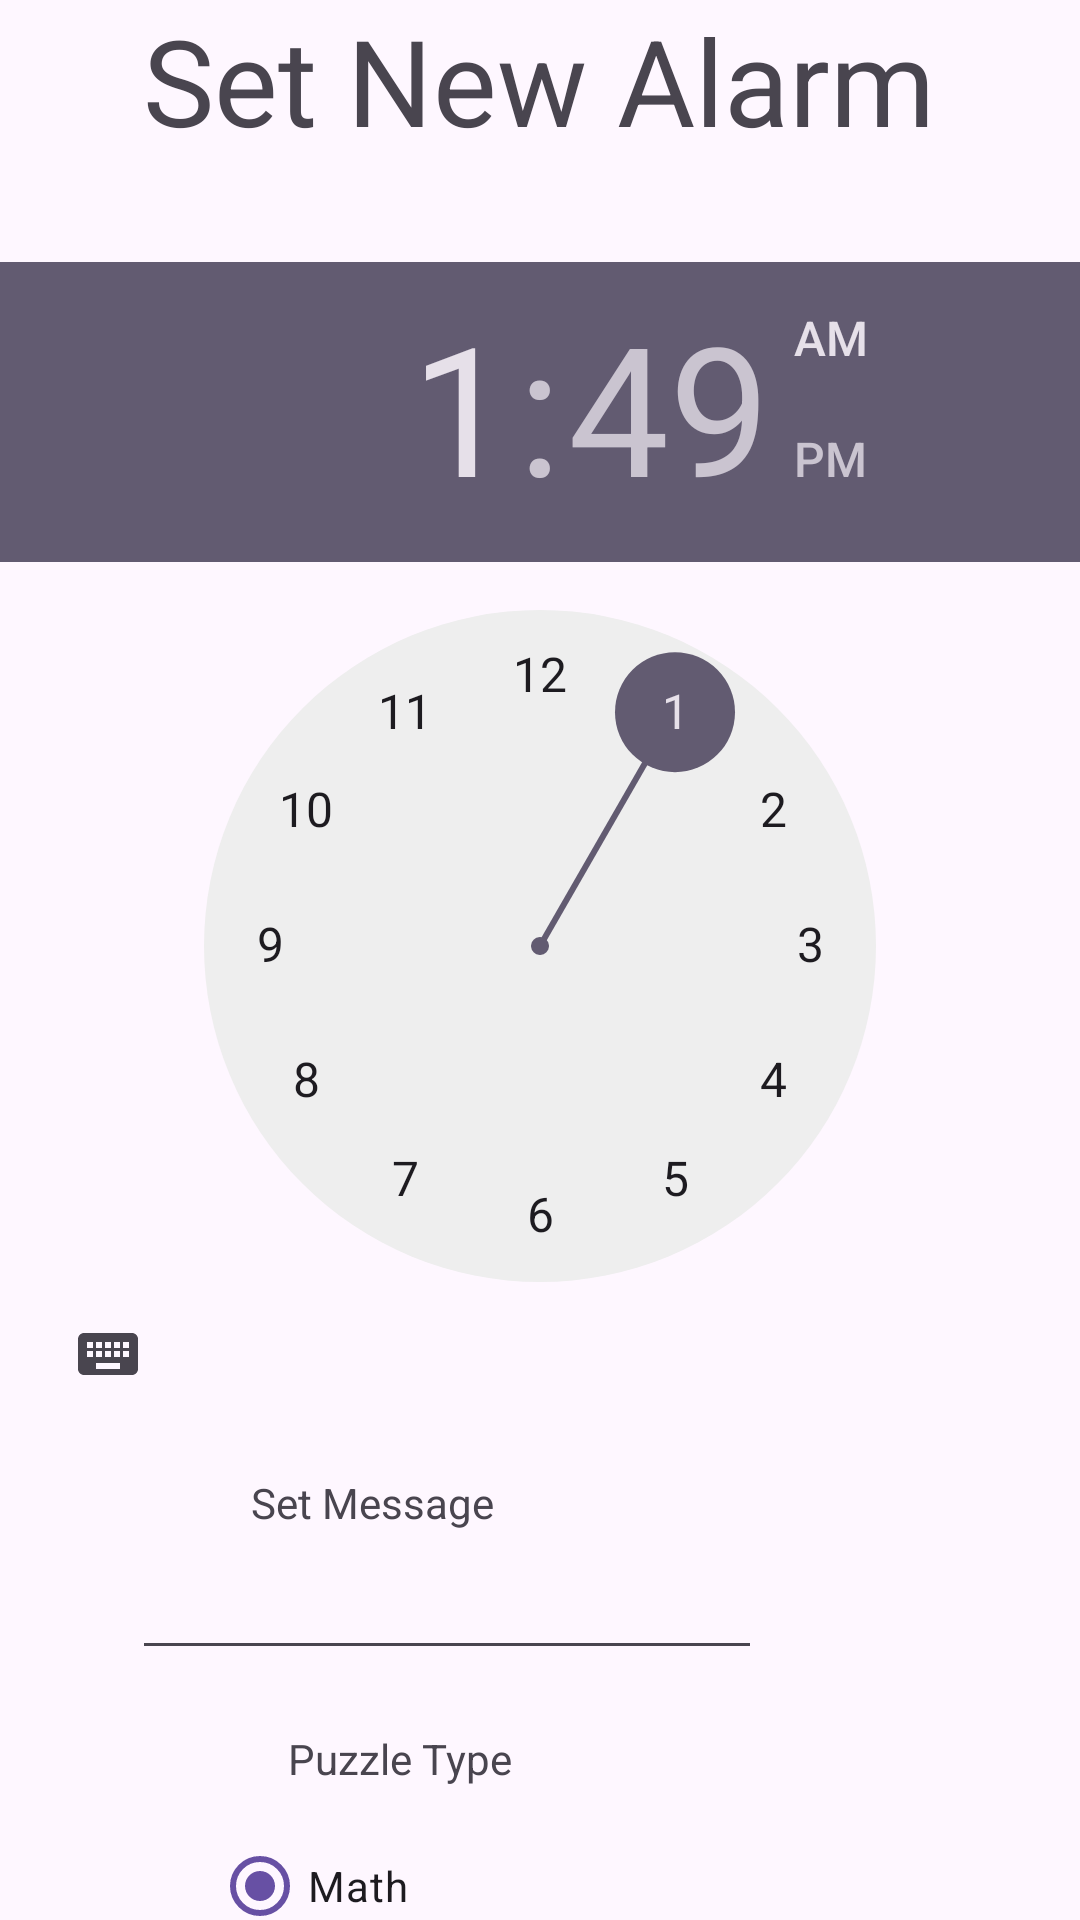

Android layout source for this screen:
<!-- AndroidManifest.xml: application theme Theme.AlarmPuzzler -->
<!-- res/layout/set_alarm.xml -->
<?xml version="1.0" encoding="utf-8"?>
<androidx.constraintlayout.widget.ConstraintLayout xmlns:android="http://schemas.android.com/apk/res/android"
    xmlns:app="http://schemas.android.com/apk/res-auto"
    xmlns:tools="http://schemas.android.com/tools"
    android:layout_width="match_parent"
    android:layout_height="match_parent">

    <TextView
        android:id="@+id/textView_newalarm"
        android:layout_width="wrap_content"
        android:layout_height="wrap_content"
        android:text="@string/new_alarms"
        android:textAlignment="center"
        android:textSize="40sp"
        app:layout_constraintEnd_toEndOf="parent"
        app:layout_constraintHorizontal_bias="0.498"
        app:layout_constraintStart_toStartOf="parent"
        app:layout_constraintTop_toTopOf="parent" />

    <TimePicker
        android:id="@+id/alarmTimePicker"
        android:layout_width="wrap_content"
        android:layout_height="wrap_content"
        android:layout_marginTop="34dp"
        android:ems="10"
        android:inputType="time"
        app:layout_constraintEnd_toEndOf="parent"
        app:layout_constraintHorizontal_bias="0.0"
        app:layout_constraintStart_toStartOf="parent"
        app:layout_constraintTop_toBottomOf="@+id/textView_newalarm" />

    <TextView
        android:id="@+id/textView_messagelabel"
        android:layout_width="wrap_content"
        android:layout_height="wrap_content"
        android:layout_marginStart="102dp"
        android:layout_marginTop="16dp"
        android:layout_marginEnd="251dp"
        android:text="@string/set_message"
        app:layout_constraintEnd_toEndOf="parent"
        app:layout_constraintHorizontal_bias="0.25"
        app:layout_constraintStart_toStartOf="parent"
        app:layout_constraintTop_toBottomOf="@+id/alarmTimePicker" />

    <EditText
        android:id="@+id/editText_alarmmessage"
        android:layout_width="wrap_content"
        android:layout_height="wrap_content"
        android:layout_marginStart="95dp"
        android:layout_marginTop="5dp"
        android:layout_marginEnd="106dp"
        android:ems="10"
        android:inputType="text"
        android:text=""
        app:layout_constraintEnd_toEndOf="parent"
        app:layout_constraintHorizontal_bias="1.0"
        app:layout_constraintStart_toStartOf="parent"
        app:layout_constraintTop_toBottomOf="@+id/textView_messagelabel" />

    <Button
        android:id="@+id/button_submit"
        android:layout_width="wrap_content"
        android:layout_height="wrap_content"
        android:layout_marginStart="160dp"
        android:layout_marginTop="68dp"
        android:layout_marginEnd="158dp"
        android:text="@string/submit"
        app:layout_constraintEnd_toEndOf="parent"
        app:layout_constraintHorizontal_bias="0.0"
        app:layout_constraintStart_toStartOf="parent"
        app:layout_constraintTop_toBottomOf="@+id/radioGroup" />

    <RadioGroup
        android:id="@+id/radioGroup"
        android:layout_width="186dp"
        android:layout_height="97dp"
        android:layout_marginStart="96dp"
        android:layout_marginTop="9dp"
        android:layout_marginEnd="129dp"
        app:layout_constraintEnd_toEndOf="parent"
        app:layout_constraintStart_toStartOf="parent"
        app:layout_constraintTop_toBottomOf="@+id/textView_puzzletype">

        <RadioButton
            android:id="@+id/radioButton_math"
            android:layout_width="match_parent"
            android:layout_height="wrap_content"
            android:checked="true"
            android:text="@string/math" />

        <RadioButton
            android:id="@+id/radioButton_Trivia"
            android:layout_width="match_parent"
            android:layout_height="wrap_content"
            android:text="@string/trivia" />
    </RadioGroup>

    <TextView
        android:id="@+id/textView_puzzletype"
        android:layout_width="wrap_content"
        android:layout_height="wrap_content"
        android:layout_marginStart="96dp"
        android:layout_marginTop="20dp"
        android:layout_marginEnd="257dp"
        android:text="@string/puzzle_type"
        app:layout_constraintEnd_toEndOf="parent"
        app:layout_constraintHorizontal_bias="0.0"
        app:layout_constraintStart_toStartOf="parent"
        app:layout_constraintTop_toBottomOf="@+id/editText_alarmmessage" />

</androidx.constraintlayout.widget.ConstraintLayout>
<!-- resources referenced by this layout -->
<resources>
  <string name="math">Math</string>
  <string name="new_alarms">Set New Alarm</string>
  <string name="puzzle_type">Puzzle Type</string>
  <string name="set_message">Set Message</string>
  <string name="submit">Add Alarm</string>
  <string name="trivia">Trivia</string>
  <style name="Theme.AlarmPuzzler" parent="Base.Theme.AlarmPuzzler" />
  <style name="Base.Theme.AlarmPuzzler" parent="Theme.Material3.DayNight.NoActionBar">
          
          
      </style>
</resources>
